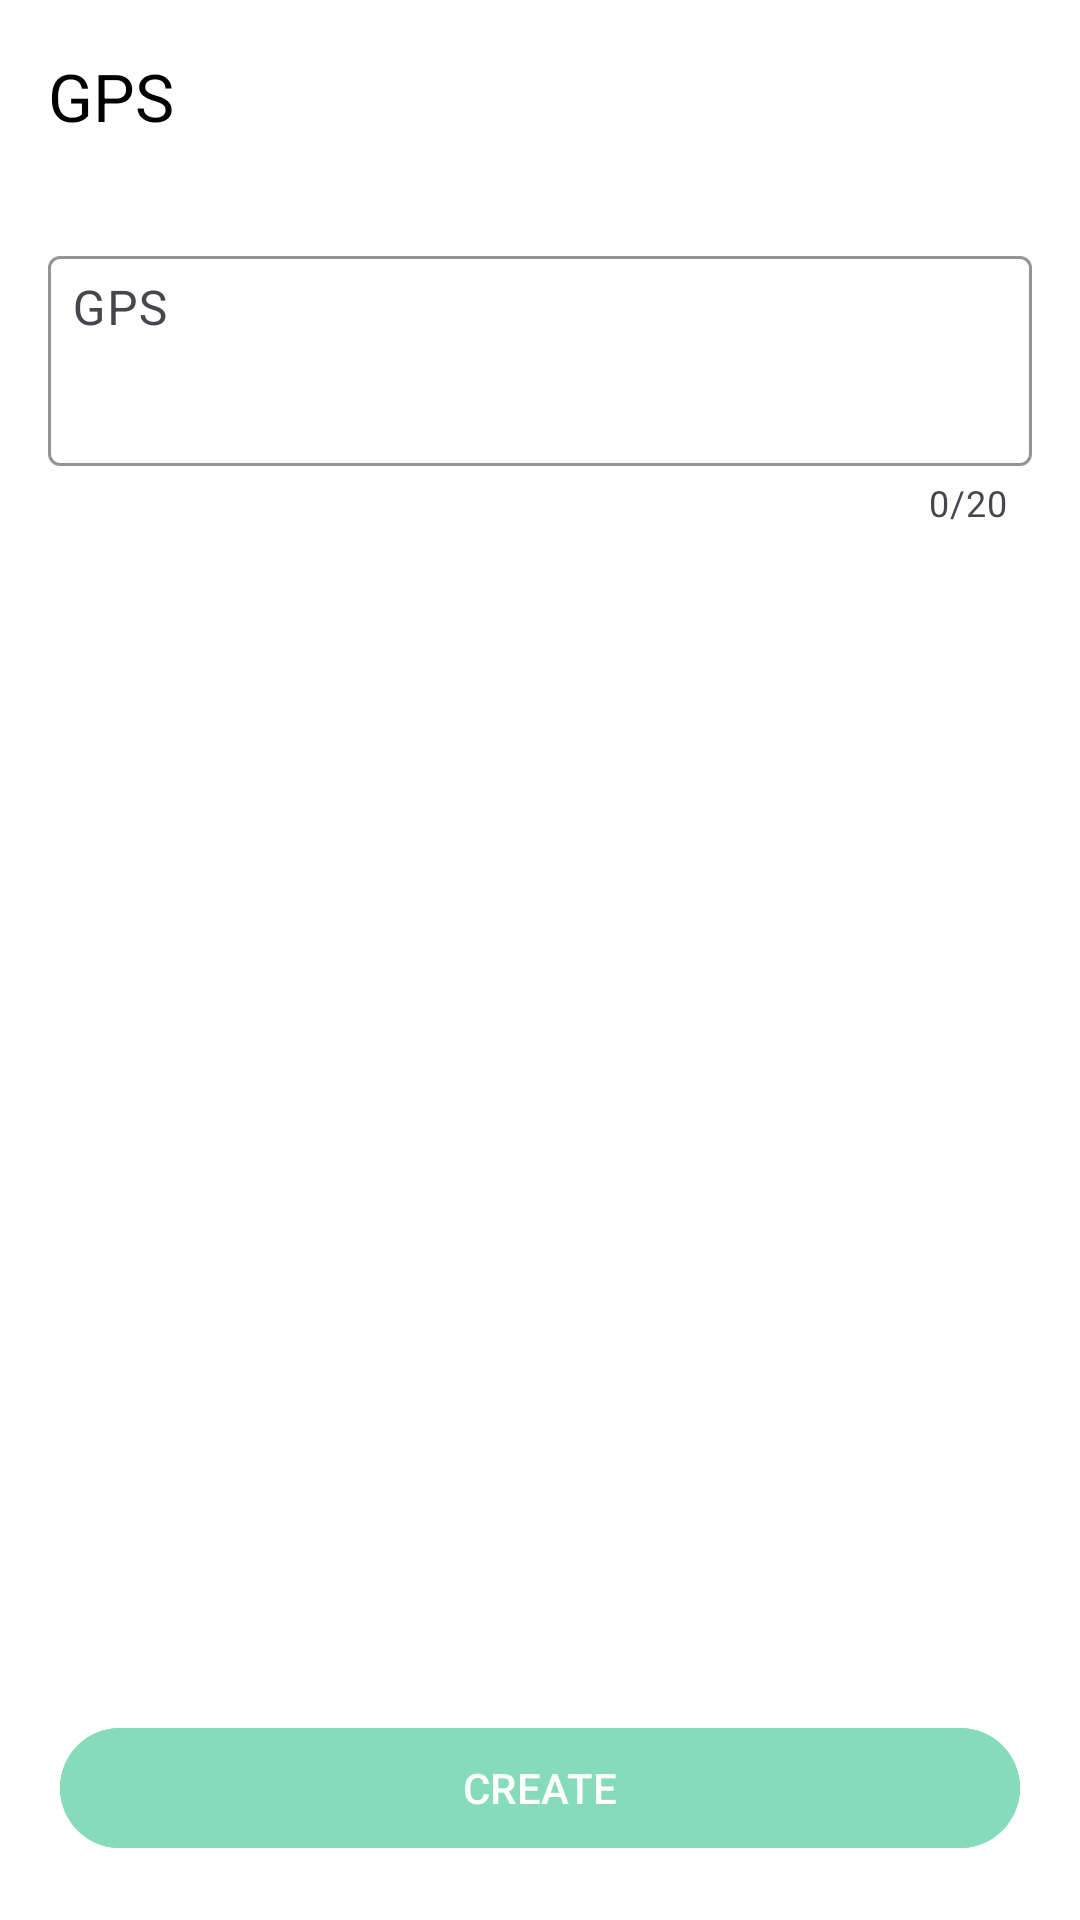

Here is an Android app screen rendered from its layout file. Give the layout XML and the strings, colors and styles it references.
<!-- AndroidManifest.xml: application theme Theme.QRCodeScanner -->
<!-- res/layout/fragment_g_p_s.xml -->
<?xml version="1.0" encoding="utf-8"?>
<androidx.constraintlayout.widget.ConstraintLayout
    xmlns:android="http://schemas.android.com/apk/res/android"
    xmlns:app="http://schemas.android.com/apk/res-auto"
    xmlns:tools="http://schemas.android.com/tools"
    android:layout_width="match_parent"
    android:layout_height="match_parent"
    android:background="@android:color/white">

    
    <androidx.appcompat.widget.Toolbar
        android:id="@+id/toolbar"
        android:layout_width="0dp"
        android:layout_height="?attr/actionBarSize"
        android:background="@color/white"
        android:theme="@style/ThemeOverlay.AppCompat.ActionBar"
        app:layout_constraintTop_toTopOf="parent"
        app:layout_constraintStart_toStartOf="parent"
        app:layout_constraintEnd_toEndOf="parent"
        app:title="GPS"
        app:titleTextColor="@android:color/black"
        app:navigationIcon="@drawable/ic_back" />

    

    

    <com.google.android.material.textfield.TextInputLayout
        android:id="@+id/messageInputLayout"
        android:layout_width="0dp"
        android:layout_height="wrap_content"
        android:layout_margin="16dp"
        android:layout_marginTop="8dp"
        android:hint="@string/gps"
        app:boxBackgroundMode="outline"
        app:boxStrokeColor="@color/green_200"
        app:counterEnabled="true"
        app:counterMaxLength="20"
        app:layout_constraintEnd_toEndOf="parent"
        app:layout_constraintStart_toStartOf="parent"
        app:layout_constraintTop_toBottomOf="@id/toolbar">

        <com.google.android.material.textfield.TextInputEditText
            android:id="@+id/etGps"
            android:layout_width="match_parent"
            android:layout_height="70dp"
            android:gravity="top"
            android:inputType="textMultiLine"
            android:lines="4"
            android:maxLength="200"
            android:padding="8dp"
            android:textColor="@android:color/black" />
    </com.google.android.material.textfield.TextInputLayout>

    <com.google.android.material.button.MaterialButton
        android:id="@+id/btnCreate"
        android:layout_width="0dp"
        android:layout_height="wrap_content"
        android:layout_margin="20dp"
        android:layout_marginBottom="16dp"
        android:backgroundTint="@color/green_200"
        android:text="@string/create_gps"
        android:alpha="0.5"
        android:enabled="false"
        android:textAllCaps="true"
        android:drawableStart="@drawable/ic_scan_round"
        android:textColor="@android:color/white"
        app:cornerRadius="40dp"
        app:layout_constraintBottom_toBottomOf="parent"
        app:layout_constraintStart_toStartOf="parent"
        app:layout_constraintEnd_toEndOf="parent" />
</androidx.constraintlayout.widget.ConstraintLayout>
<!-- resources referenced by this layout -->
<resources>
  <color name="green_200">#0DBA76</color>
  <color name="white">#FFFFFFFF</color>
  <!-- drawable ic_scan_round: vector/xml drawable (drawable, 2270 chars, omitted) -->
  <string name="create_gps">CREATE</string>
  <string name="gps">GPS</string>
  <style name="Theme.QRCodeScanner" parent="Base.Theme.QRCodeScanner" />
  <style name="Base.Theme.QRCodeScanner" parent="Theme.Material3.DayNight.NoActionBar">
          
          
  
          
          <item name="colorPrimary">@color/gray</item>
          <item name="colorPrimaryVariant">@color/gray</item>
          <item name="colorOnPrimary">@color/white</item>
          
          <item name="colorSecondary">@color/green_200</item>
          <item name="colorSecondaryVariant">@color/button_color</item>
          <item name="colorOnSecondary">@color/black</item>
          
          <item name="android:statusBarColor">?attr/colorPrimaryVariant</item>
          
  
      </style>
  <color name="gray">#B1B1B1</color>
  <color name="button_color">#C7CCCC</color>
  <color name="black">#FF000000</color>
</resources>
